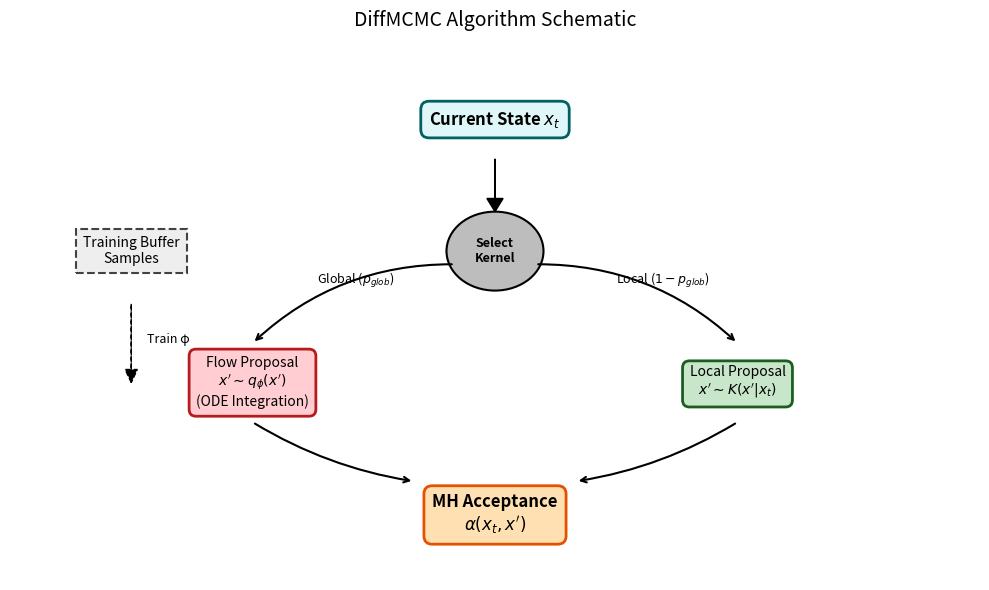

Python code for this plot: (Note: this script raises an exception after producing the figure.)
import matplotlib.pyplot as plt
import matplotlib.patches as patches

def draw_schematic():
    fig, ax = plt.subplots(figsize=(10, 6))
    ax.set_xlim(0, 12)
    ax.set_ylim(0, 8)
    ax.axis('off')
    
    # Styles
    box_props = dict(boxstyle='round,pad=0.5', facecolor='#e0f7fa', edgecolor='#006064', linewidth=2)
    flow_props = dict(boxstyle='round,pad=0.5', facecolor='#ffcdd2', edgecolor='#b71c1c', linewidth=2)
    local_props = dict(boxstyle='round,pad=0.5', facecolor='#c8e6c9', edgecolor='#1b5e20', linewidth=2)
    mh_props = dict(boxstyle='round,pad=0.5', facecolor='#ffe0b2', edgecolor='#e65100', linewidth=2)
    buffer_props = dict(boxstyle='square,pad=0.5', facecolor='#eeeeee', edgecolor='#424242', linestyle='--', linewidth=1.5)
    
    # Nodes
    
    # buffers
    ax.text(1.5, 5, "Training Buffer\nSamples", ha='center', va='center', bbox=buffer_props, fontsize=10)
    ax.arrow(1.5, 4.2, 0, -1.0, head_width=0.15, head_length=0.2, fc='k', ec='k', linestyle='--')
    ax.text(1.7, 3.6, "Train φ", fontsize=9)
    
    # State
    ax.text(6, 7, "Current State $x_t$", ha='center', va='center', bbox=box_props, fontsize=12, fontweight='bold')
    
    # Decision Node (Circle)
    circle = patches.Circle((6, 5), radius=0.6, facecolor='#bdbdbd', edgecolor='black', linewidth=1.5)
    ax.add_patch(circle)
    ax.text(6, 5, "Select\nKernel", ha='center', va='center', fontsize=9, fontweight='bold')
    
    # Arrows from State to Decision
    ax.arrow(6, 6.4, 0, -0.6, head_width=0.2, head_length=0.2, fc='k', ec='k')
    
    # Flow Proposal (Left)
    ax.text(3, 3, "Flow Proposal\n$x' \\sim q_\\phi(x')$\n(ODE Integration)", ha='center', va='center', bbox=flow_props, fontsize=10)
    
    # Local Proposal (Right)
    ax.text(9, 3, "Local Proposal\n$x' \\sim K(x'|x_t)$", ha='center', va='center', bbox=local_props, fontsize=10)
    
    # Arrows from Decision
    # To Flow
    ax.annotate("", xy=(3, 3.6), xytext=(5.5, 4.8), arrowprops=dict(arrowstyle="->", lw=1.5, connectionstyle="arc3,rad=0.2"))
    ax.text(3.8, 4.5, "Global ($p_{glob}$)", fontsize=9, rotation=0)
    
    # To Local
    ax.annotate("", xy=(9, 3.6), xytext=(6.5, 4.8), arrowprops=dict(arrowstyle="->", lw=1.5, connectionstyle="arc3,rad=-0.2"))
    ax.text(7.5, 4.5, "Local ($1 - p_{glob}$)", fontsize=9, rotation=0)
    
    # MH Step
    ax.text(6, 1, "MH Acceptance\n$\\alpha(x_t, x')$", ha='center', va='center', bbox=mh_props, fontsize=12, fontweight='bold')
    
    # Arrows to MH
    ax.annotate("", xy=(5, 1.5), xytext=(3, 2.4), arrowprops=dict(arrowstyle="->", lw=1.5, connectionstyle="arc3,rad=0.1"))
    ax.annotate("", xy=(7, 1.5), xytext=(9, 2.4), arrowprops=dict(arrowstyle="->", lw=1.5, connectionstyle="arc3,rad=-0.1"))
    
    # Title
    ax.set_title("DiffMCMC Algorithm Schematic", fontsize=14, pad=20)
    
    plt.tight_layout()
    plt.savefig('paper/figures/schematic.png', dpi=300)
    print("Saved schematic to paper/figures/schematic.png")

if __name__ == "__main__":
    draw_schematic()
